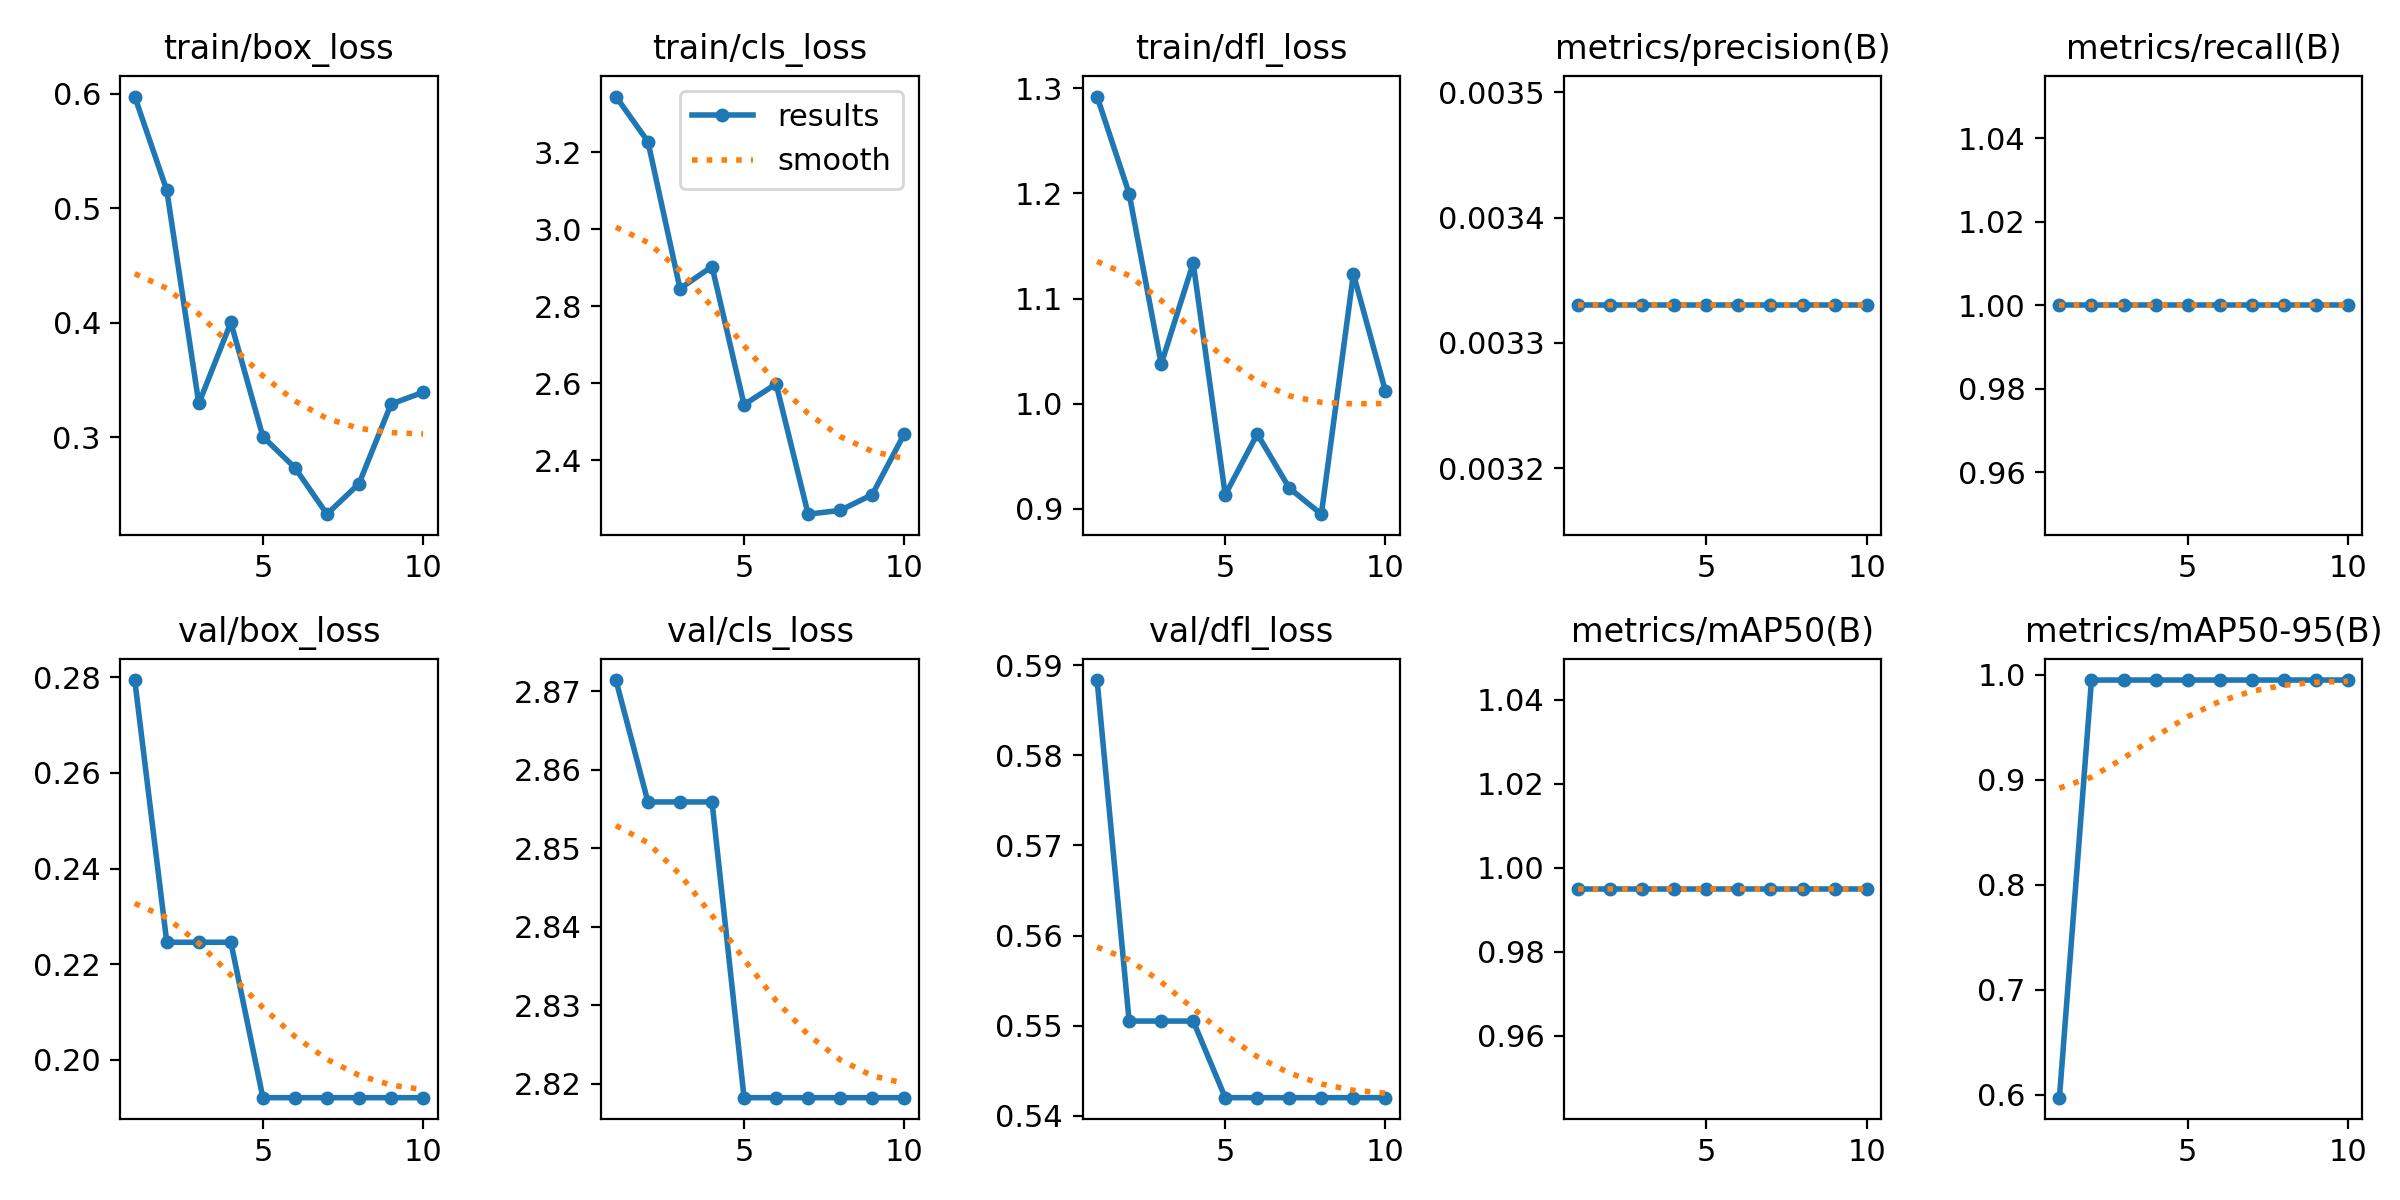

The data file committed next to this chart (first rows):
epoch, time, train/box_loss, train/cls_loss, train/dfl_loss, metrics/precision(B), metrics/recall(B), metrics/mAP50(B), metrics/mAP50-95(B), val/box_loss, val/cls_loss, val/dfl_loss, lr/pg0, lr/pg1, lr/pg2
1, 38.33, 0.5976, 3.345, 1.292, 0.00333, 1, 0.995, 0.597, 0.2794, 2.871, 0.5884, 8e-05, 8e-05, 8e-05
2, 79.35, 0.5158, 3.228, 1.2, 0.00333, 1, 0.995, 0.995, 0.2246, 2.856, 0.5505, 0.0001622, 0.0001622, 0.0001622
3, 116.9, 0.3295, 2.846, 1.038, 0.00333, 1, 0.995, 0.995, 0.2246, 2.856, 0.5505, 0.0002246, 0.0002246, 0.0002246
4, 156.8, 0.4003, 2.903, 1.134, 0.00333, 1, 0.995, 0.995, 0.2246, 2.856, 0.5505, 0.0002671, 0.0002671, 0.0002671
5, 196.4, 0.3005, 2.544, 0.9133, 0.00333, 1, 0.995, 0.995, 0.1921, 2.818, 0.542, 0.0002899, 0.0002899, 0.0002899
6, 233.4, 0.2733, 2.598, 0.9712, 0.00333, 1, 0.995, 0.995, 0.1921, 2.818, 0.542, 0.0002929, 0.0002929, 0.0002929
7, 271.1, 0.2328, 2.259, 0.9197, 0.00333, 1, 0.995, 0.995, 0.1921, 2.818, 0.542, 0.0002761, 0.0002761, 0.0002761
8, 309.5, 0.2595, 2.269, 0.8949, 0.00333, 1, 0.995, 0.995, 0.1921, 2.818, 0.542, 0.0002395, 0.0002395, 0.0002395
9, 351, 0.329, 2.31, 1.123, 0.00333, 1, 0.995, 0.995, 0.1921, 2.818, 0.542, 0.000183, 0.000183, 0.000183
10, 390.4, 0.3393, 2.468, 1.012, 0.00333, 1, 0.995, 0.995, 0.1921, 2.818, 0.542, 0.0001068, 0.0001068, 0.0001068
